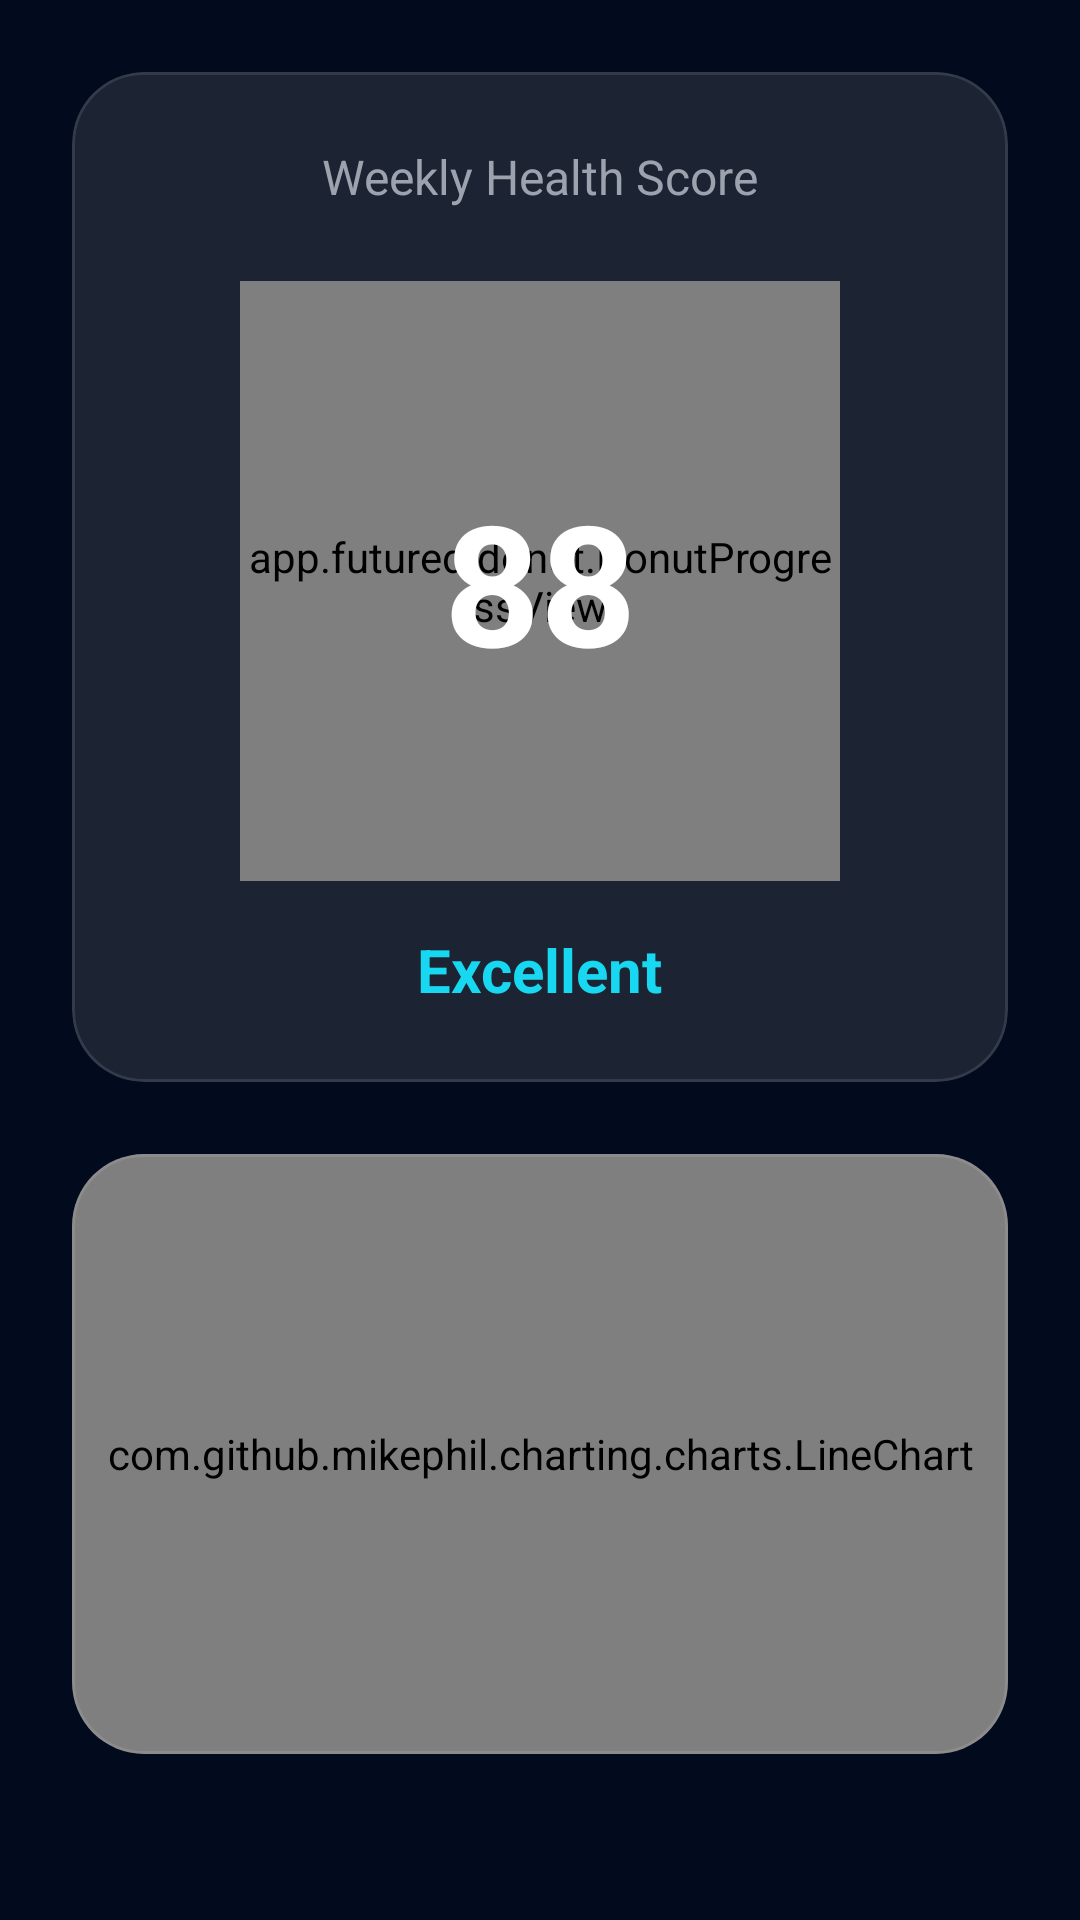

Produce the Android XML layout that renders to this screen, including the resource entries it uses.
<!-- AndroidManifest.xml: application theme Theme.HealthSync -->
<!-- res/layout/fragment_health_score.xml -->
<?xml version="1.0" encoding="utf-8"?>
<ScrollView xmlns:android="http://schemas.android.com/apk/res/android"
    xmlns:app="http://schemas.android.com/apk/res-auto"
    android:layout_width="match_parent"
    android:layout_height="match_parent"
    android:background="@color/bg_deep_navy">

    <LinearLayout
        android:layout_width="match_parent"
        android:layout_height="wrap_content"
        android:orientation="vertical"
        android:padding="24dp">

        <com.google.android.material.card.MaterialCardView
            android:layout_width="match_parent"
            android:layout_height="wrap_content"
            app:cardBackgroundColor="@color/glass_card"
            app:cardCornerRadius="24dp"
            app:strokeColor="@color/glass_border"
            app:strokeWidth="1dp">

            <LinearLayout
                android:layout_width="match_parent"
                android:layout_height="wrap_content"
                android:gravity="center"
                android:orientation="vertical"
                android:padding="24dp">

                <TextView
                    android:layout_width="wrap_content"
                    android:layout_height="wrap_content"
                    android:text="@string/weekly_health_score"
                    android:textColor="@color/text_secondary"
                    android:textSize="16sp" />

                <androidx.constraintlayout.widget.ConstraintLayout
                    android:layout_width="match_parent"
                    android:layout_height="wrap_content"
                    android:layout_marginTop="24dp">

                    <app.futured.donut.DonutProgressView
                        android:id="@+id/score_donut"
                        android:layout_width="200dp"
                        android:layout_height="200dp"
                        app:donut_bgLineColor="#1affffff"
                        app:donut_strokeWidth="16dp"
                        app:layout_constraintBottom_toBottomOf="parent"
                        app:layout_constraintEnd_toEndOf="parent"
                        app:layout_constraintStart_toStartOf="parent"
                        app:layout_constraintTop_toTopOf="parent" />

                    <TextView
                        android:id="@+id/tv_big_score"
                        android:layout_width="wrap_content"
                        android:layout_height="wrap_content"
                        android:text="@string/dummy_score"
                        android:textColor="@color/text_primary"
                        android:textSize="56sp"
                        android:textStyle="bold"
                        app:layout_constraintBottom_toBottomOf="@+id/score_donut"
                        app:layout_constraintEnd_toEndOf="@+id/score_donut"
                        app:layout_constraintStart_toStartOf="@+id/score_donut"
                        app:layout_constraintTop_toTopOf="@+id/score_donut" />

                </androidx.constraintlayout.widget.ConstraintLayout>

                <TextView
                    android:layout_width="wrap_content"
                    android:layout_height="wrap_content"
                    android:layout_marginTop="16dp"
                    android:text="@string/excellent"
                    android:textColor="@color/cyan_glow"
                    android:textSize="20sp"
                    android:textStyle="bold" />

            </LinearLayout>
        </com.google.android.material.card.MaterialCardView>

        
        <com.google.android.material.card.MaterialCardView
            android:layout_width="match_parent"
            android:layout_height="200dp"
            android:layout_marginTop="24dp"
            app:cardBackgroundColor="@color/glass_card"
            app:cardCornerRadius="24dp"
            app:strokeColor="@color/glass_border"
            app:strokeWidth="1dp">

            <com.github.mikephil.charting.charts.LineChart
                android:id="@+id/score_trend_chart"
                android:layout_width="match_parent"
                android:layout_height="match_parent" />
        </com.google.android.material.card.MaterialCardView>

    </LinearLayout>
</ScrollView>
<!-- resources referenced by this layout -->
<resources>
  <color name="bg_deep_navy">#020B1D</color>
  <color name="cyan_glow">#18D7F0</color>
  <color name="glass_border">#1AFFFFFF</color>
  <color name="glass_card">#1AFFFFFF</color>
  <color name="text_primary">#FFFFFF</color>
  <color name="text_secondary">#9CA3AF</color>
  <string name="dummy_score">88</string>
  <string name="excellent">Excellent</string>
  <string name="weekly_health_score">Weekly Health Score</string>
  <style name="Theme.HealthSync" parent="Theme.Material3.DayNight.NoActionBar">
          <item name="colorPrimary">@color/cyan_glow</item>
          <item name="colorSecondary">@color/blue_glow</item>
          <item name="android:windowBackground">@color/bg_deep_navy</item>
          <item name="android:statusBarColor">@color/bg_deep_navy</item>
          <item name="android:navigationBarColor">@color/bg_deep_navy</item>
          <item name="colorSurface">@color/bg_deep_navy</item>
          <item name="colorOnSurface">@color/text_primary</item>
      </style>
  <color name="blue_glow">#3B82F6</color>
</resources>
